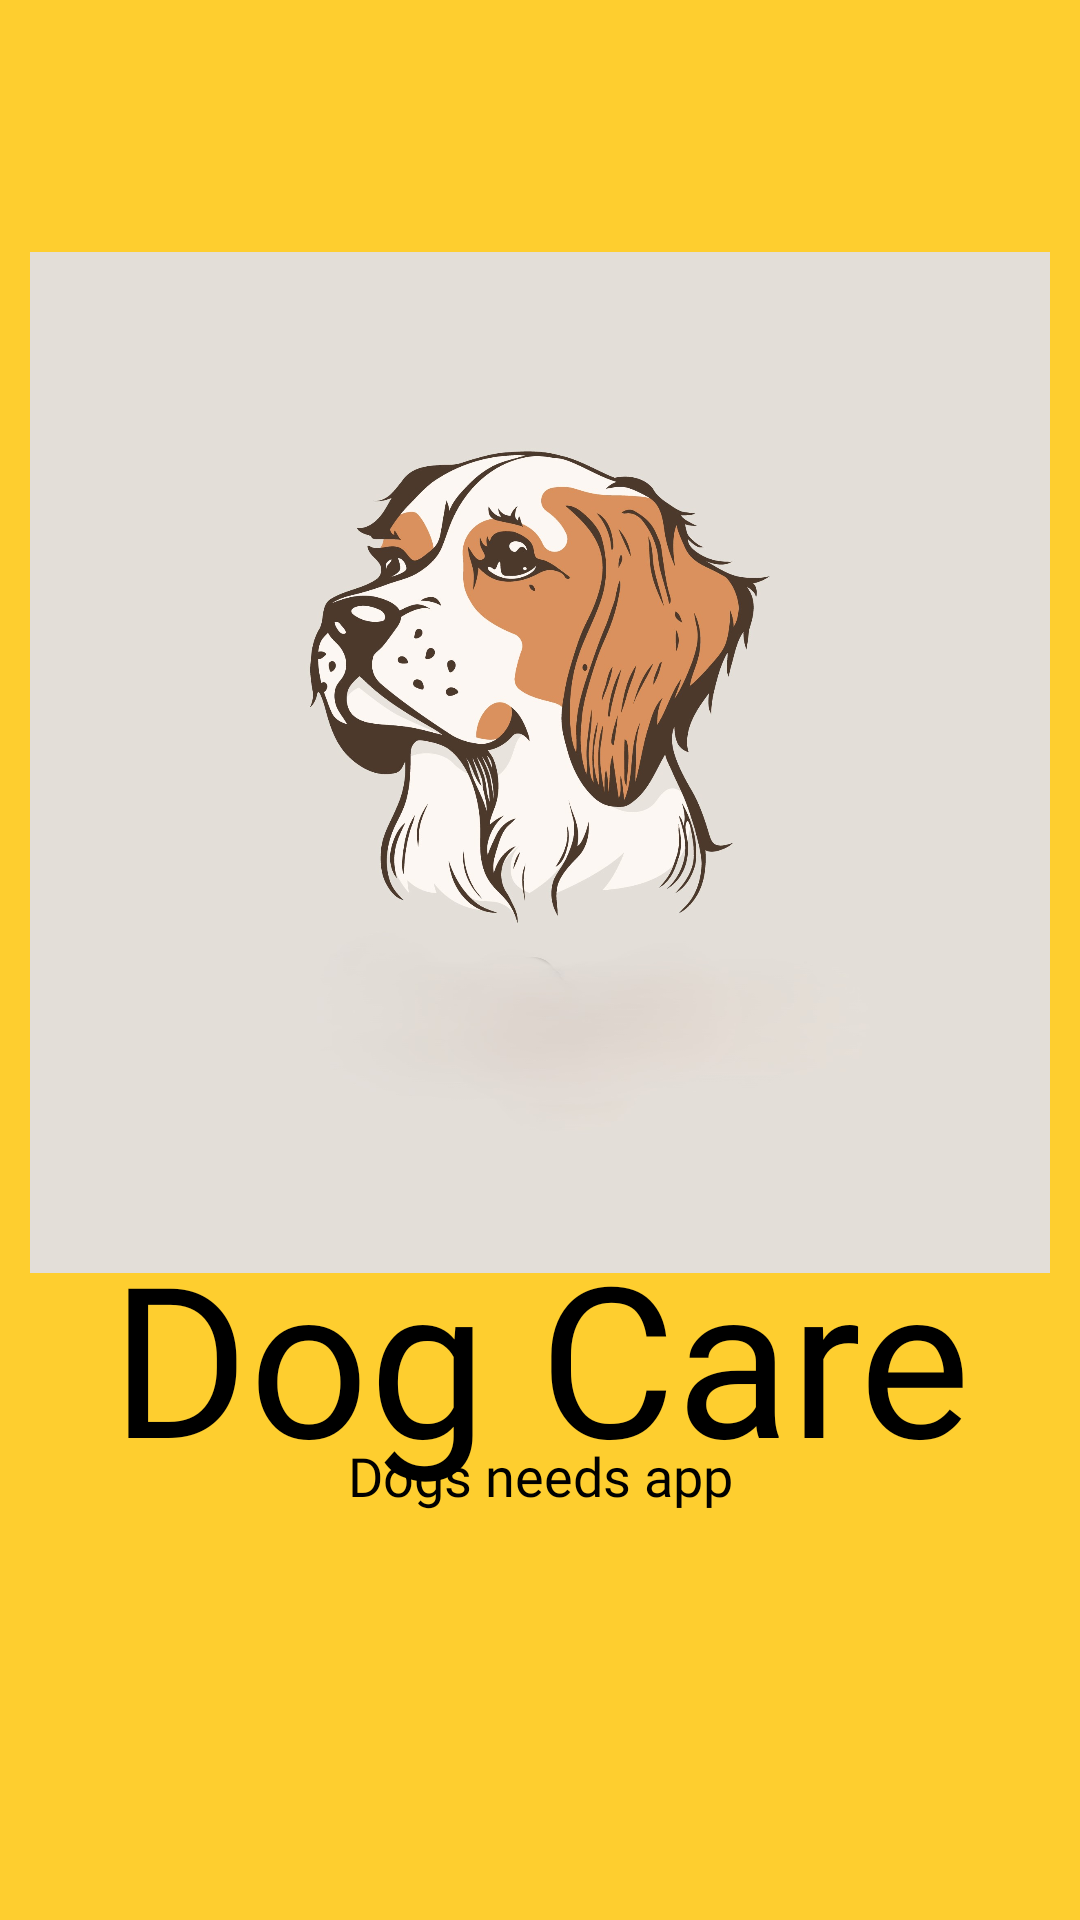

This screen was rendered from an Android layout file. Write that file and the resources it references.
<!-- AndroidManifest.xml: application theme Theme.Pet_care -->
<!-- res/layout/activity_splash.xml -->
<?xml version="1.0" encoding="utf-8"?>
<androidx.constraintlayout.widget.ConstraintLayout xmlns:android="http://schemas.android.com/apk/res/android"
    xmlns:app="http://schemas.android.com/apk/res-auto"
    xmlns:tools="http://schemas.android.com/tools"
    android:id="@+id/main"
    android:layout_width="match_parent"
    android:layout_height="match_parent"
    tools:context=".SplashActivity"
    android:background="#fece2f">

    <ImageView
        android:id="@+id/imageView2"
        android:layout_width="0dp"
        android:layout_height="wrap_content"
        android:layout_marginStart="10dp"
        android:layout_marginEnd="10dp"
        android:layout_marginBottom="150dp"
        android:src="@drawable/dog"
        app:layout_constraintBottom_toBottomOf="parent"
        app:layout_constraintEnd_toEndOf="parent"
        app:layout_constraintHorizontal_bias="1.0"
        app:layout_constraintStart_toStartOf="parent"
        app:layout_constraintTop_toTopOf="parent"
        app:layout_constraintVertical_bias="0.44"
        tools:ignore="ContentDescription" />

    <TextView
        android:id="@+id/textView"
        android:layout_width="0dp"
        android:layout_height="wrap_content"
        android:fontFamily="@font/bangers"
        android:text="@string/dog_care"
        android:textAlignment="center"
        android:textColor="@color/black"
        android:textSize="70sp"
        app:layout_constraintBottom_toBottomOf="parent"
        app:layout_constraintEnd_toEndOf="parent"
        app:layout_constraintHorizontal_bias="0.0"
        app:layout_constraintStart_toStartOf="parent"
        app:layout_constraintTop_toTopOf="parent"
        app:layout_constraintVertical_bias="0.741" />

    <TextView
        android:id="@+id/textView2"
        android:layout_width="wrap_content"
        android:layout_height="wrap_content"
        android:layout_marginBottom="136dp"
        android:fontFamily="@font/antic"
        android:text="@string/dogs_needs_app"
        android:textAlignment="center"
        android:textColor="@color/black"
        android:textSize="18sp"
        app:layout_constraintBottom_toBottomOf="parent"
        app:layout_constraintEnd_toEndOf="parent"
        app:layout_constraintStart_toStartOf="parent" />

</androidx.constraintlayout.widget.ConstraintLayout>
<!-- resources referenced by this layout -->
<resources>
  <color name="black">#FF000000</color>
  <!-- drawable dog: jpg bitmap (drawable, 234442 bytes) -->
  <string name="dog_care">Dog Care</string>
  <string name="dogs_needs_app">Dogs needs app</string>
  <style name="Theme.Pet_care" parent="Base.Theme.Pet_care" />
  <style name="Base.Theme.Pet_care" parent="Theme.Material3.DayNight.NoActionBar">
          
          
      </style>
</resources>
